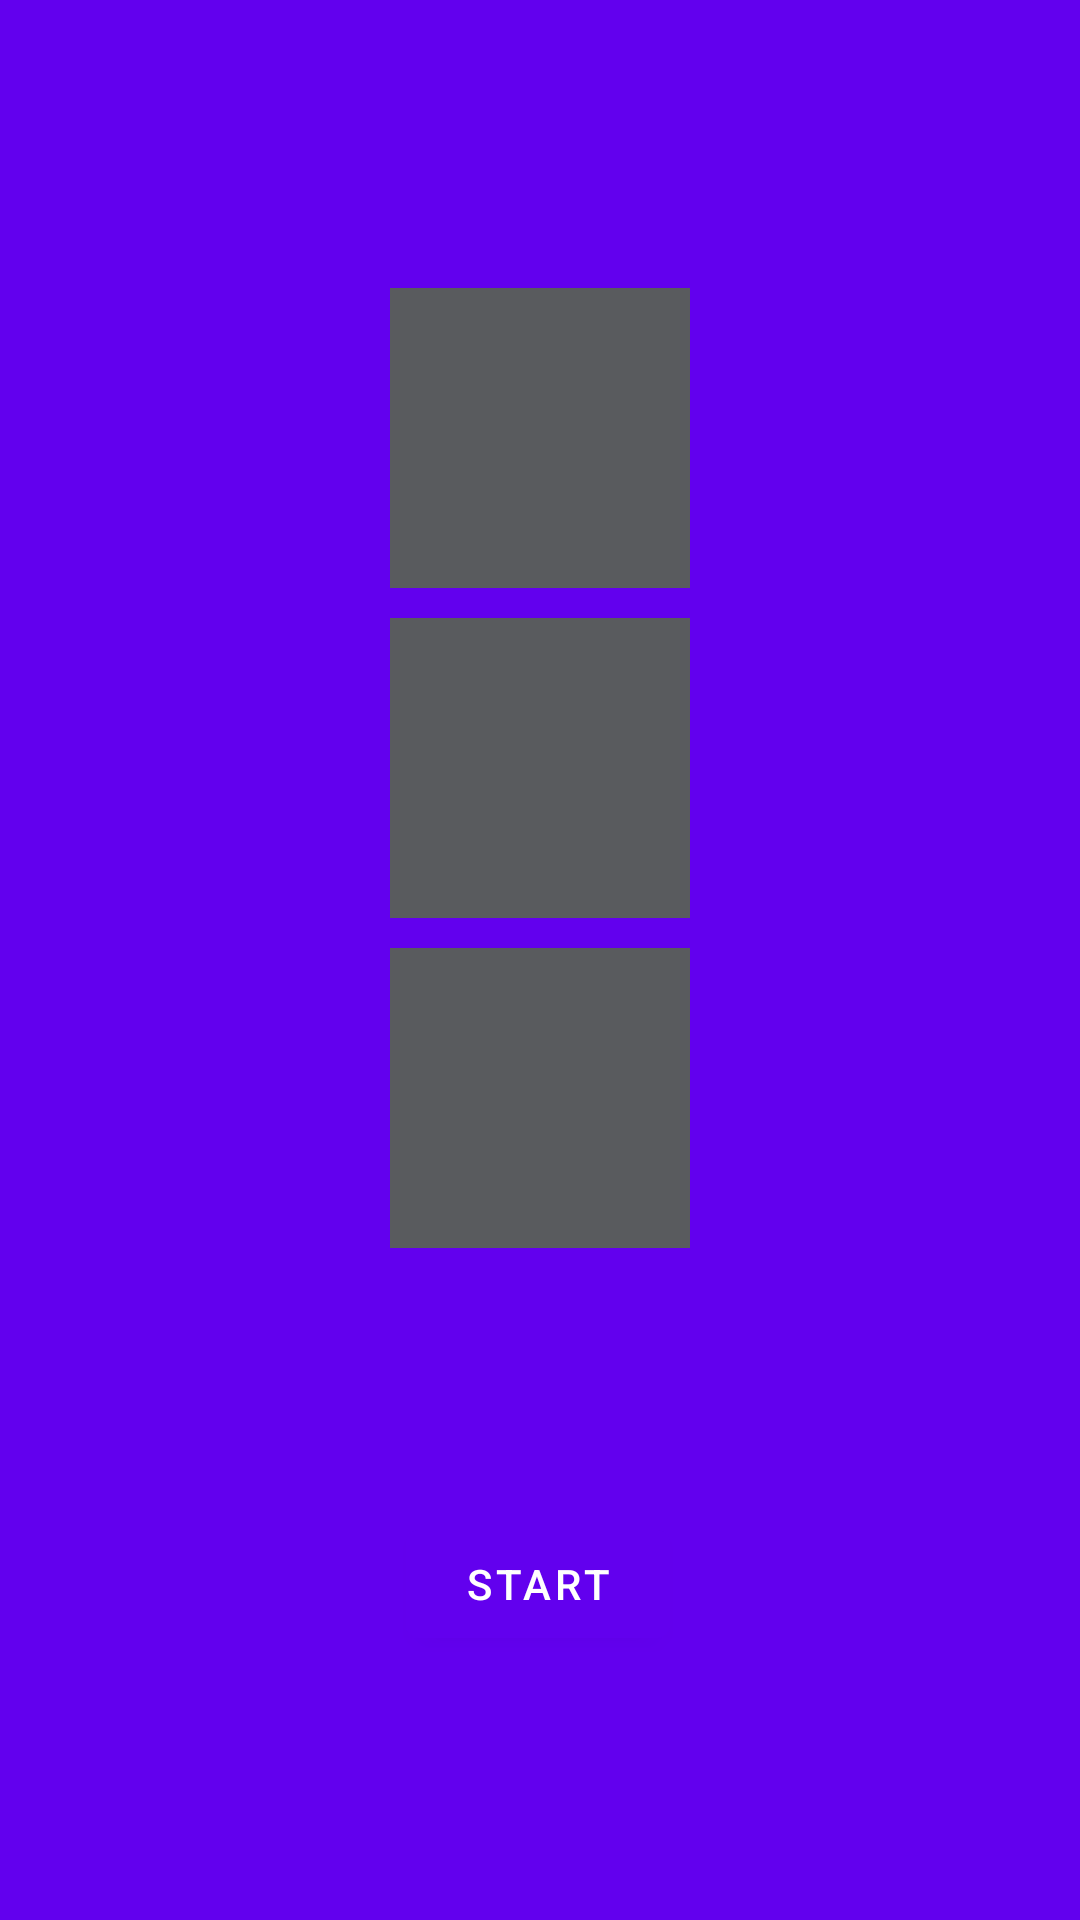

Layout XML and referenced resources for this Android screen:
<!-- AndroidManifest.xml: application theme Theme.MyFragment -->
<!-- res/layout/fragment_1.xml -->
<?xml version="1.0" encoding="utf-8"?>
<androidx.constraintlayout.widget.ConstraintLayout
    xmlns:android="http://schemas.android.com/apk/res/android"
    xmlns:app="http://schemas.android.com/apk/res-auto"
    xmlns:tools="http://schemas.android.com/tools"
    android:layout_width="match_parent"
    android:layout_height="match_parent"
    android:background="@color/colorPrimary"
    tools:context=".Fragment1">

    <LinearLayout
        android:id="@+id/Bulb_1"
        android:layout_width="100dp"
        android:layout_height="100dp"
        android:layout_marginTop="96dp"
        android:background="@color/Grey"
        android:orientation="horizontal"
        app:layout_constraintEnd_toEndOf="parent"
        app:layout_constraintStart_toStartOf="parent"
        app:layout_constraintTop_toTopOf="parent">

    </LinearLayout>

    <LinearLayout
        android:id="@+id/Bulb_2"
        android:layout_width="100dp"
        android:layout_height="100dp"
        android:layout_marginTop="10dp"
        android:background="@color/Grey"
        android:orientation="horizontal"
        app:layout_constraintEnd_toEndOf="parent"
        app:layout_constraintStart_toStartOf="parent"
        app:layout_constraintTop_toBottomOf="@+id/Bulb_1">

    </LinearLayout>

    <LinearLayout
        android:id="@+id/Bulb_3"
        android:layout_width="100dp"
        android:layout_height="100dp"
        android:layout_marginTop="10dp"
        android:background="@color/Grey"
        android:orientation="horizontal"
        app:layout_constraintEnd_toEndOf="parent"
        app:layout_constraintStart_toStartOf="parent"
        app:layout_constraintTop_toBottomOf="@+id/Bulb_2"></LinearLayout>

    <Button
        android:id="@+id/button1"
        android:layout_width="wrap_content"
        android:layout_height="wrap_content"
        android:layout_marginTop="88dp"
        android:text="Start"
        app:layout_constraintEnd_toEndOf="parent"
        app:layout_constraintHorizontal_bias="0.498"
        app:layout_constraintStart_toStartOf="parent"
        app:layout_constraintTop_toBottomOf="@+id/Bulb_3" />
</androidx.constraintlayout.widget.ConstraintLayout>
<!-- resources referenced by this layout -->
<resources>
  <color name="Grey">#595B5E</color>
  <color name="colorPrimary">#6200EE</color>
  <style name="Theme.MyFragment" parent="Theme.MaterialComponents.DayNight.DarkActionBar">
          
          <item name="colorPrimary">@color/purple_500</item>
          <item name="colorPrimaryVariant">@color/purple_700</item>
          <item name="colorOnPrimary">@color/white</item>
          
          <item name="colorSecondary">@color/teal_200</item>
          <item name="colorSecondaryVariant">@color/teal_700</item>
          <item name="colorOnSecondary">@color/black</item>
          
          <item name="android:statusBarColor" tools:targetApi="l">?attr/colorPrimaryVariant</item>
          
      </style>
  <color name="purple_500">#FF6200EE</color>
  <color name="purple_700">#FF3700B3</color>
  <color name="white">#FFFFFFFF</color>
  <color name="teal_200">#FF03DAC5</color>
  <color name="teal_700">#FF018786</color>
  <color name="black">#FF000000</color>
</resources>
